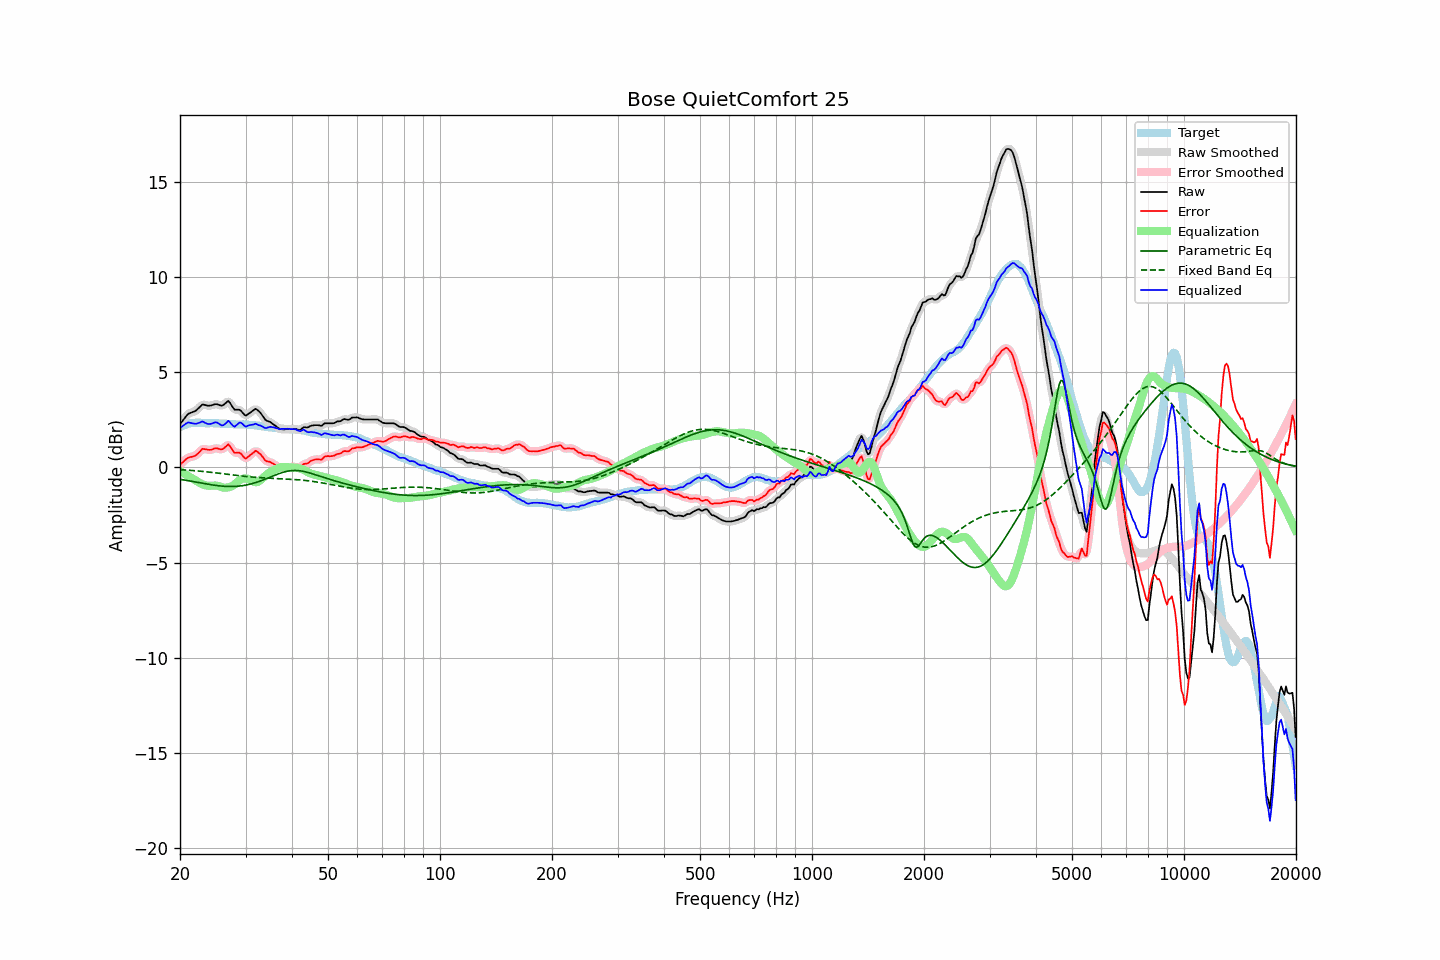

Source data for this figure (header and first rows):
frequency, raw, error, smoothed, error_smoothed, equalization, parametric_eq, fixed_band_eq, equalized_raw, equalized_smoothed, target
20.00, 2.27, 0.15, 2.26, 0.14, -0.19, -0.63, -0.12, 2.08, 2.07, 2.12
20.20, 2.38, 0.22, 2.38, 0.22, -0.24, -0.64, -0.12, 2.14, 2.14, 2.16
20.40, 2.49, 0.29, 2.50, 0.30, -0.29, -0.65, -0.13, 2.20, 2.21, 2.20
20.61, 2.59, 0.37, 2.60, 0.37, -0.34, -0.67, -0.14, 2.25, 2.26, 2.22
20.81, 2.71, 0.45, 2.71, 0.45, -0.40, -0.68, -0.14, 2.31, 2.31, 2.26
21.02, 2.81, 0.51, 2.79, 0.50, -0.45, -0.70, -0.15, 2.36, 2.34, 2.30
21.23, 2.85, 0.54, 2.85, 0.53, -0.50, -0.71, -0.15, 2.35, 2.35, 2.31
21.44, 2.88, 0.55, 2.88, 0.55, -0.55, -0.73, -0.16, 2.33, 2.33, 2.33
21.66, 2.91, 0.57, 2.90, 0.57, -0.59, -0.74, -0.17, 2.31, 2.31, 2.34
21.87, 2.94, 0.60, 2.94, 0.60, -0.64, -0.76, -0.17, 2.29, 2.30, 2.34
22.09, 2.99, 0.64, 3.00, 0.65, -0.70, -0.77, -0.18, 2.29, 2.30, 2.35
22.31, 3.07, 0.72, 3.06, 0.72, -0.75, -0.79, -0.19, 2.32, 2.31, 2.35
22.54, 3.15, 0.80, 3.15, 0.81, -0.80, -0.80, -0.20, 2.34, 2.35, 2.35
22.76, 3.23, 0.89, 3.23, 0.89, -0.85, -0.82, -0.20, 2.38, 2.38, 2.34
22.99, 3.31, 0.98, 3.28, 0.95, -0.89, -0.83, -0.21, 2.42, 2.39, 2.33
23.22, 3.29, 0.96, 3.29, 0.97, -0.92, -0.85, -0.22, 2.37, 2.37, 2.33
23.45, 3.27, 0.95, 3.27, 0.96, -0.94, -0.86, -0.23, 2.32, 2.33, 2.32
23.69, 3.25, 0.93, 3.25, 0.93, -0.96, -0.88, -0.24, 2.29, 2.29, 2.32
23.92, 3.24, 0.92, 3.24, 0.92, -0.97, -0.89, -0.25, 2.27, 2.28, 2.32
24.16, 3.25, 0.92, 3.25, 0.93, -0.97, -0.91, -0.25, 2.28, 2.28, 2.33
24.40, 3.27, 0.94, 3.27, 0.95, -0.96, -0.92, -0.26, 2.31, 2.31, 2.32
24.65, 3.30, 0.98, 3.30, 0.98, -0.95, -0.93, -0.27, 2.34, 2.34, 2.31
24.89, 3.32, 1.00, 3.31, 1.00, -0.95, -0.94, -0.28, 2.37, 2.36, 2.31
25.14, 3.32, 1.00, 3.31, 1.00, -0.96, -0.95, -0.29, 2.36, 2.35, 2.31
25.39, 3.29, 0.97, 3.28, 0.97, -0.98, -0.96, -0.30, 2.31, 2.31, 2.31
25.65, 3.26, 0.95, 3.26, 0.95, -1.01, -0.97, -0.31, 2.25, 2.25, 2.30
25.91, 3.24, 0.95, 3.25, 0.96, -1.04, -0.98, -0.32, 2.20, 2.22, 2.29
26.16, 3.28, 0.99, 3.28, 0.99, -1.06, -0.99, -0.33, 2.22, 2.22, 2.29
26.43, 3.35, 1.06, 3.36, 1.07, -1.07, -0.99, -0.34, 2.28, 2.29, 2.29
26.69, 3.42, 1.13, 3.43, 1.14, -1.06, -1.00, -0.35, 2.36, 2.37, 2.29
26.96, 3.50, 1.22, 3.45, 1.16, -1.05, -1.00, -0.37, 2.45, 2.40, 2.28
27.23, 3.40, 1.12, 3.39, 1.12, -1.02, -1.00, -0.38, 2.37, 2.37, 2.28
27.50, 3.27, 0.99, 3.27, 1.00, -0.99, -1.00, -0.39, 2.27, 2.28, 2.28
27.77, 3.14, 0.87, 3.14, 0.87, -0.95, -1.00, -0.40, 2.18, 2.19, 2.27
28.05, 3.03, 0.76, 3.06, 0.79, -0.89, -1.00, -0.41, 2.14, 2.17, 2.27
28.33, 3.03, 0.77, 3.03, 0.77, -0.82, -0.99, -0.42, 2.21, 2.21, 2.26
28.62, 3.03, 0.77, 3.02, 0.77, -0.74, -0.99, -0.43, 2.29, 2.28, 2.25
28.90, 3.03, 0.77, 3.01, 0.76, -0.67, -0.98, -0.44, 2.35, 2.34, 2.25
29.19, 2.97, 0.71, 2.95, 0.70, -0.62, -0.97, -0.45, 2.34, 2.33, 2.25
29.48, 2.87, 0.60, 2.86, 0.60, -0.60, -0.96, -0.46, 2.27, 2.27, 2.26
29.78, 2.77, 0.52, 2.78, 0.52, -0.58, -0.94, -0.47, 2.19, 2.20, 2.25
30.08, 2.72, 0.46, 2.75, 0.49, -0.58, -0.93, -0.48, 2.14, 2.16, 2.26
30.38, 2.78, 0.54, 2.77, 0.52, -0.60, -0.91, -0.48, 2.18, 2.17, 2.24
30.68, 2.84, 0.60, 2.83, 0.59, -0.63, -0.89, -0.49, 2.21, 2.20, 2.24
30.99, 2.90, 0.67, 2.90, 0.67, -0.67, -0.87, -0.50, 2.23, 2.23, 2.23
31.30, 2.96, 0.73, 2.97, 0.74, -0.72, -0.85, -0.51, 2.24, 2.25, 2.23
31.61, 3.02, 0.79, 3.02, 0.81, -0.76, -0.82, -0.52, 2.26, 2.27, 2.22
31.93, 3.08, 0.87, 3.05, 0.84, -0.78, -0.80, -0.52, 2.30, 2.27, 2.20
32.24, 3.03, 0.83, 3.03, 0.83, -0.77, -0.77, -0.53, 2.26, 2.26, 2.19
32.57, 2.95, 0.76, 2.96, 0.78, -0.73, -0.74, -0.53, 2.22, 2.23, 2.19
32.89, 2.88, 0.70, 2.87, 0.69, -0.67, -0.71, -0.54, 2.20, 2.19, 2.18
33.22, 2.76, 0.60, 2.75, 0.59, -0.60, -0.68, -0.55, 2.15, 2.15, 2.16
33.55, 2.64, 0.48, 2.63, 0.48, -0.52, -0.65, -0.55, 2.11, 2.11, 2.16
33.89, 2.51, 0.37, 2.53, 0.39, -0.45, -0.62, -0.55, 2.06, 2.08, 2.13
34.23, 2.45, 0.31, 2.46, 0.33, -0.37, -0.58, -0.56, 2.07, 2.08, 2.13
34.57, 2.42, 0.31, 2.41, 0.30, -0.31, -0.55, -0.56, 2.11, 2.10, 2.11
34.92, 2.39, 0.29, 2.38, 0.27, -0.25, -0.52, -0.57, 2.13, 2.12, 2.10
35.27, 2.33, 0.23, 2.33, 0.24, -0.21, -0.48, -0.57, 2.12, 2.12, 2.10
35.62, 2.27, 0.19, 2.27, 0.19, -0.16, -0.45, -0.58, 2.11, 2.11, 2.07
35.97, 2.21, 0.14, 2.21, 0.14, -0.12, -0.41, -0.58, 2.09, 2.09, 2.06
... 635 more rows
